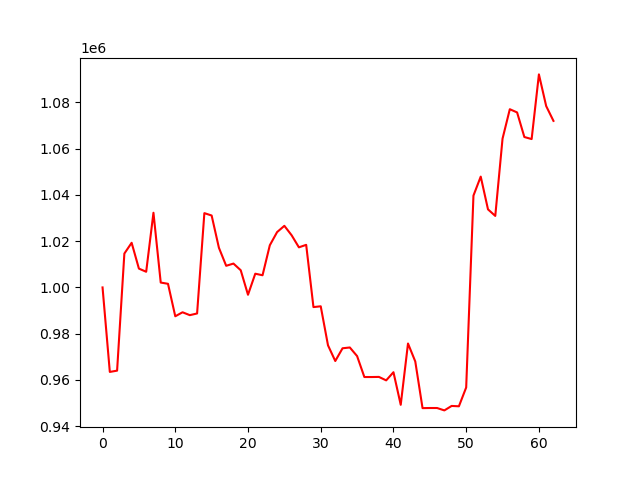

Source data for this figure (header and first rows):
account_value, date, daily_return
1000000, 2024-04-30, 
963488, 2024-05-01, -0.03651
964035, 2024-05-02, 0.0005682
1014635, 2024-05-03, 0.05249
1019296, 2024-05-06, 0.004594
1008135, 2024-05-07, -0.01095
1006768, 2024-05-08, -0.001356
1032275, 2024-05-09, 0.02534
1002110, 2024-05-10, -0.02922
1001568, 2024-05-13, -0.0005403
987531, 2024-05-14, -0.01402
989264, 2024-05-15, 0.001754
988020, 2024-05-16, -0.001258
988748, 2024-05-17, 0.0007375
1032111, 2024-05-20, 0.04386
1031083, 2024-05-21, -0.0009957
1017143, 2024-05-22, -0.01352
1009352, 2024-05-23, -0.00766
1010311, 2024-05-24, 0.0009502
1007427, 2024-05-28, -0.002855
996833, 2024-05-29, -0.01052
1005932, 2024-05-30, 0.009128
1005262, 2024-05-31, -0.0006661
1018232, 2024-06-03, 0.0129
1023919, 2024-06-04, 0.005585
1026625, 2024-06-05, 0.002643
1022542, 2024-06-06, -0.003977
1017329, 2024-06-07, -0.005098
1018411, 2024-06-10, 0.001063
991506, 2024-06-11, -0.02642
991850, 2024-06-12, 0.0003465
974981, 2024-06-13, -0.01701
968199, 2024-06-14, -0.006956
973704, 2024-06-17, 0.005686
974049, 2024-06-18, 0.0003548
970333, 2024-06-20, -0.003816
961282, 2024-06-21, -0.009327
961277, 2024-06-24, -5.4921969842025575e-06
961329, 2024-06-25, 5.4240095375801545e-05
959836, 2024-06-26, -0.001553
963362, 2024-06-27, 0.003674
949279, 2024-06-28, -0.01462
975764, 2024-07-01, 0.0279
968010, 2024-07-02, -0.007946
947838, 2024-07-03, -0.02084
947890, 2024-07-05, 5.408333200618287e-05
947889, 2024-07-08, -7.765882603649743e-07
946857, 2024-07-09, -0.001089
948784, 2024-07-10, 0.002036
948632, 2024-07-11, -0.0001606
956769, 2024-07-12, 0.008578
1039687, 2024-07-15, 0.08666
1047894, 2024-07-16, 0.007894
1033739, 2024-07-17, -0.01351
1030908, 2024-07-18, -0.002739
1064307, 2024-07-19, 0.0324
1077024, 2024-07-22, 0.01195
1075636, 2024-07-23, -0.001289
1065006, 2024-07-24, -0.009883
1064120, 2024-07-25, -0.0008318
... 3 more rows
